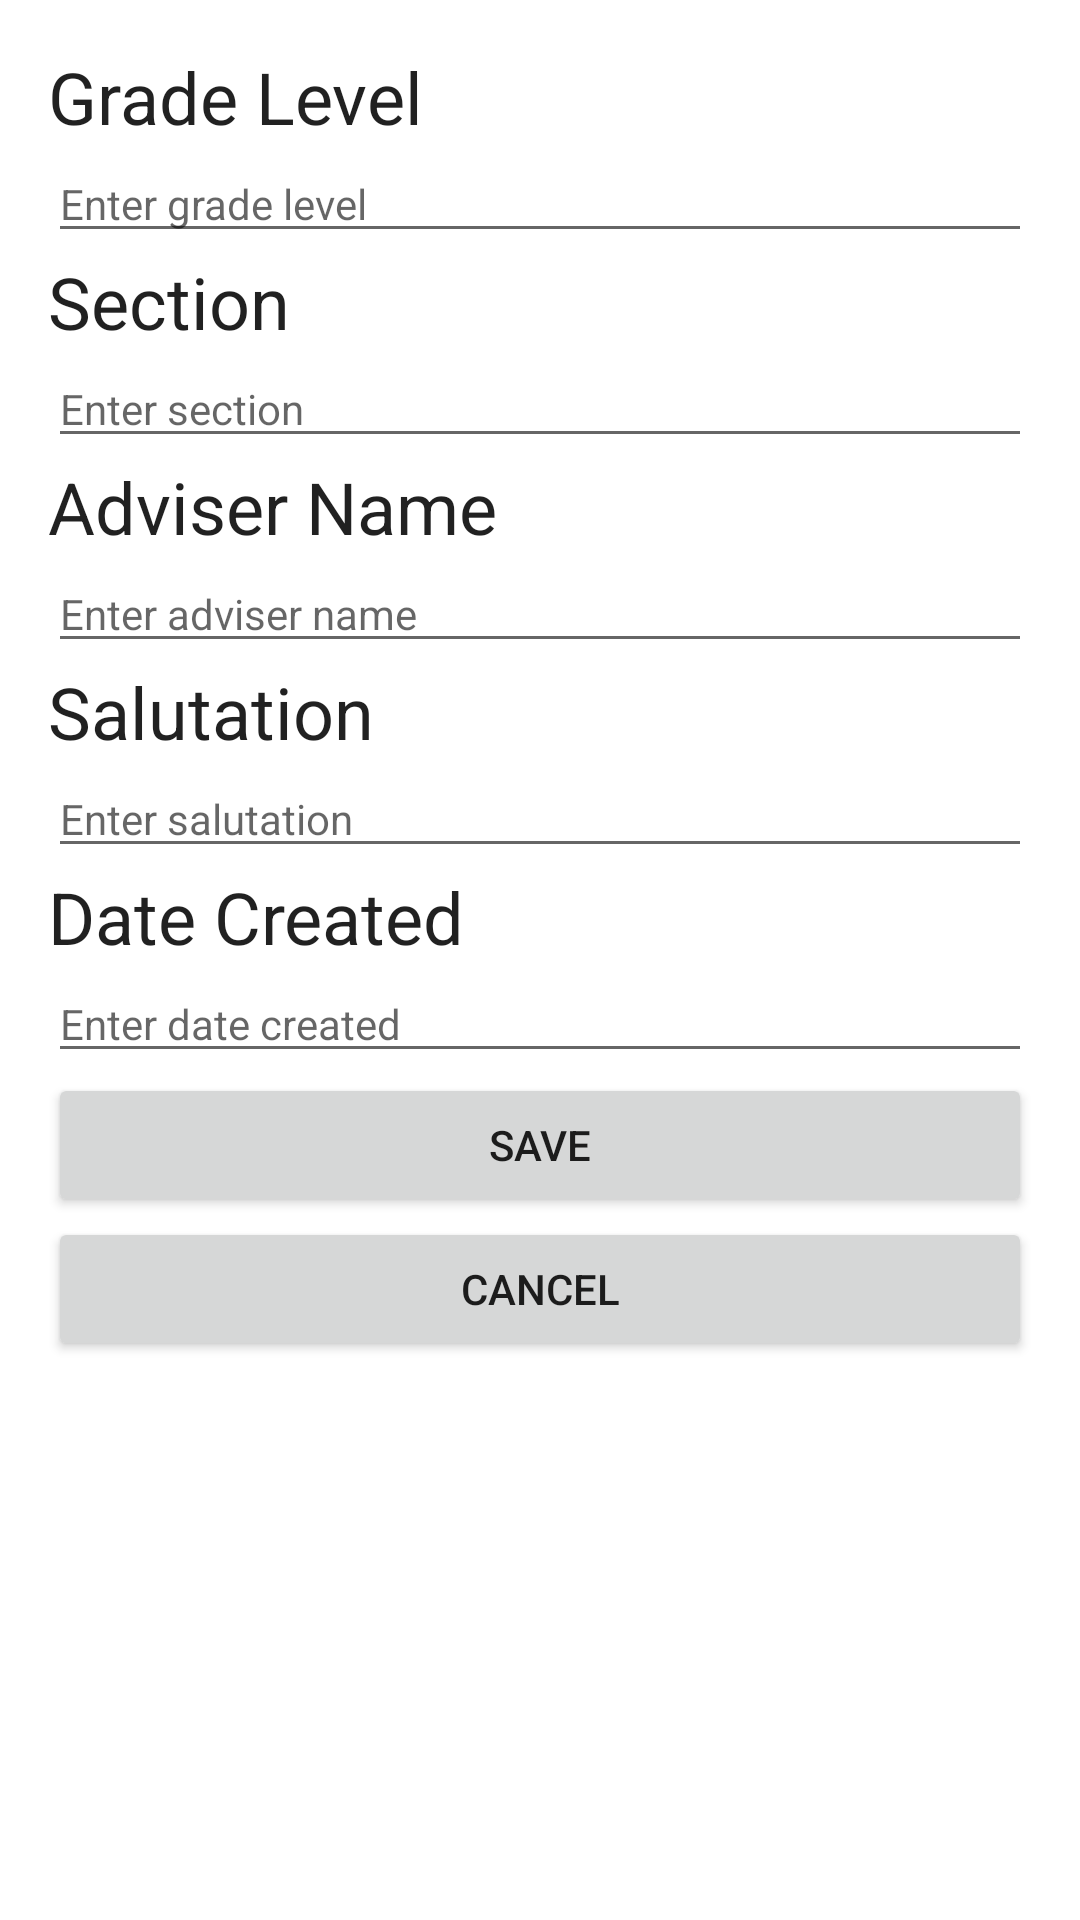

The Android layout XML behind this screen, and the referenced resources:
<!-- AndroidManifest.xml: application theme Theme.StudTaskManager -->
<!-- res/layout/activity_edit_grade_level.xml -->
<?xml version="1.0" encoding="utf-8"?>
<ScrollView xmlns:android="http://schemas.android.com/apk/res/android"
    xmlns:tools="http://schemas.android.com/tools"
    android:id="@+id/editGradeLevelScrollView"
    android:layout_width="match_parent"
    android:layout_height="match_parent"
    tools:context=".EditGradeLevelActivity">

        <LinearLayout
            android:id="@+id/editGradeLevelLayout"
            android:layout_width="match_parent"
            android:layout_height="wrap_content"
            android:orientation="vertical"
            android:padding="16dp">

            <TextView
                android:id="@+id/gradeLevelTextView"
                android:layout_width="match_parent"
                android:layout_height="wrap_content"
                android:text="Grade Level"
                android:textAppearance="@style/TextAppearance.AppCompat.Headline" />

            <EditText
                android:id="@+id/gradeLevelEditText"
                android:layout_width="match_parent"
                android:layout_height="wrap_content"
                android:inputType="text"
                android:hint="Enter grade level"
                android:textAppearance="@style/TextAppearance.AppCompat.Body1" />

            <TextView
                android:id="@+id/sectionTextView"
                android:layout_width="match_parent"
                android:layout_height="wrap_content"
                android:text="Section"
                android:textAppearance="@style/TextAppearance.AppCompat.Headline" />

            <EditText
                android:id="@+id/sectionEditText"
                android:layout_width="match_parent"
                android:layout_height="wrap_content"
                android:inputType="text"
                android:hint="Enter section"
                android:textAppearance="@style/TextAppearance.AppCompat.Body1" />

            <TextView
                android:id="@+id/adviserNameTextView"
                android:layout_width="match_parent"
                android:layout_height="wrap_content"
                android:text="Adviser Name"
                android:textAppearance="@style/TextAppearance.AppCompat.Headline" />

            <EditText
                android:id="@+id/adviserNameEditText"
                android:layout_width="match_parent"
                android:layout_height="wrap_content"
                android:inputType="text"
                android:hint="Enter adviser name"
                android:textAppearance="@style/TextAppearance.AppCompat.Body1" />

            <TextView
                android:id="@+id/salutationTextView"
                android:layout_width="match_parent"
                android:layout_height="wrap_content"
                android:text="Salutation"
                android:textAppearance="@style/TextAppearance.AppCompat.Headline" />

            <EditText
                android:id="@+id/salutationEditText"
                android:layout_width="match_parent"
                android:layout_height="wrap_content"
                android:inputType="text"
                android:hint="Enter salutation"
                android:textAppearance="@style/TextAppearance.AppCompat.Body1" />

            <TextView
                android:id="@+id/dateCreatedTextView"
                android:layout_width="match_parent"
                android:layout_height="wrap_content"
                android:text="Date Created"
                android:textAppearance="@style/TextAppearance.AppCompat.Headline" />

            <EditText
                android:id="@+id/dateCreatedEditText"
                android:layout_width="match_parent"
                android:layout_height="wrap_content"
                android:inputType="date"
                android:hint="Enter date created"
                android:textAppearance="@style/TextAppearance.AppCompat.Body1" />

            <Button
                android:id="@+id/editGLevelsaveButton"
                android:layout_width="match_parent"
                android:layout_height="wrap_content"
                android:text="Save" />

            <Button
                android:id="@+id/editGLevelcancel_button"
                android:layout_width="match_parent"
                android:layout_height="wrap_content"
                android:text="Cancel" />

        </LinearLayout>
    </ScrollView>
<!-- resources referenced by this layout -->
<resources>
  <style name="Theme.StudTaskManager" parent="Theme.MaterialComponents.DayNight.NoActionBar">
          
          <item name="colorPrimary">@color/purple_500</item>
          <item name="colorPrimaryVariant">@color/purple_700</item>
          <item name="colorOnPrimary">@color/white</item>
          
          <item name="colorSecondary">@color/purple_500</item>
          <item name="colorSecondaryVariant">@color/teal_700</item>
          <item name="colorOnSecondary">@color/black</item>
          
          <item name="android:statusBarColor">#FF03A9F4</item>
          
      </style>
  <color name="purple_500">#0518D4</color>
  <color name="purple_700">#0518D4</color>
  <color name="white">#FFFFFFFF</color>
  <color name="teal_700">#FF018786</color>
  <color name="black">#FF000000</color>
</resources>
